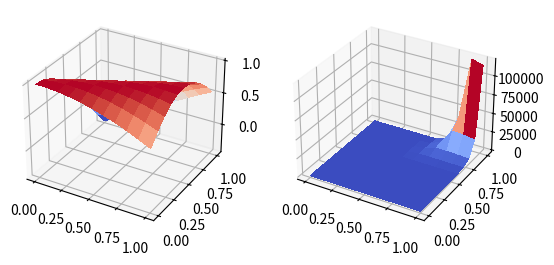

This chart was generated by the following Python code:
from mpl_toolkits.mplot3d import Axes3D
import matplotlib.pyplot as plt
from matplotlib import cm
from matplotlib.ticker import LinearLocator, FormatStrFormatter
import numpy as np


def exact_solution(x: np.ndarray, t: np.ndarray):
    return np.cos(x - 2 * t)


def main():
    fig = plt.figure()

    plot_exact_solution(fig)
    plot_approx_solution(fig)

    plt.show()


def plot_exact_solution(fig):
    ax = fig.add_subplot(121, projection='3d')
    X = np.linspace(0, 1, 11)
    T = np.linspace(0, 1, 11)
    X, T = np.meshgrid(X, T)
    Z = exact_solution(X, T)
    surf = ax.plot_surface(X, T, Z, cmap=cm.coolwarm,
                           linewidth=0, antialiased=False)


def plot_approx_solution(fig):
    ax = fig.add_subplot(122, projection='3d')

    x = np.linspace(0, 1, 11)
    t = np.linspace(0, 1, 11)

    X, T = np.meshgrid(x, t)

    U = np.zeros(X.shape)

    # Граничные условия
    U[:, 0] = np.cos(x)

    # Начальные условия
    U[0, :] = np.cos(2 * t)

    h = 0.1
    tau = 0.1
    # Расширенные граничные условия
    U[1, :] = U[0] + h * np.sin(2 * t) - (h ** 2) * np.cos(2 * t) / 2 - (h ** 3) * np.sin(t) / 6
    U[2, :] = U[0] + 2 * h * np.sin(2 * t) - 2 * (h ** 2) * np.cos(2 * t) - 4 * (h ** 3) * np.sin(2 * t) / 3

    # В остальных точках
    L = 11
    N = 11

    for n in np.arange(1, N - 1):
        for l in np.arange(3, L):
            U[l, n + 1] = U[l, n] + tau / (3 * h) * (
                2 * U[l - 3, n] - 9 * U[l - 2, n] + 18 * U[l - 1, n] - 11 * U[l, n]) + 2 * (tau ** 2) / (h ** 2) * (
                - U[l - 3, n] + 4 * U[l - 2, n] - 3 * U[l - 1, n] + 2 * U[l, n]) - 4 * (tau ** 3) / (3 * h ** 3) * (
                - U[l - 3, n] + 3 * U[l - 2, n] - 3 * U[l - 1, n] + U[l, n])

    surf = ax.plot_surface(X, T, U, cmap=cm.coolwarm,
                           linewidth=0, antialiased=False)


if __name__ == '__main__':
    main()
